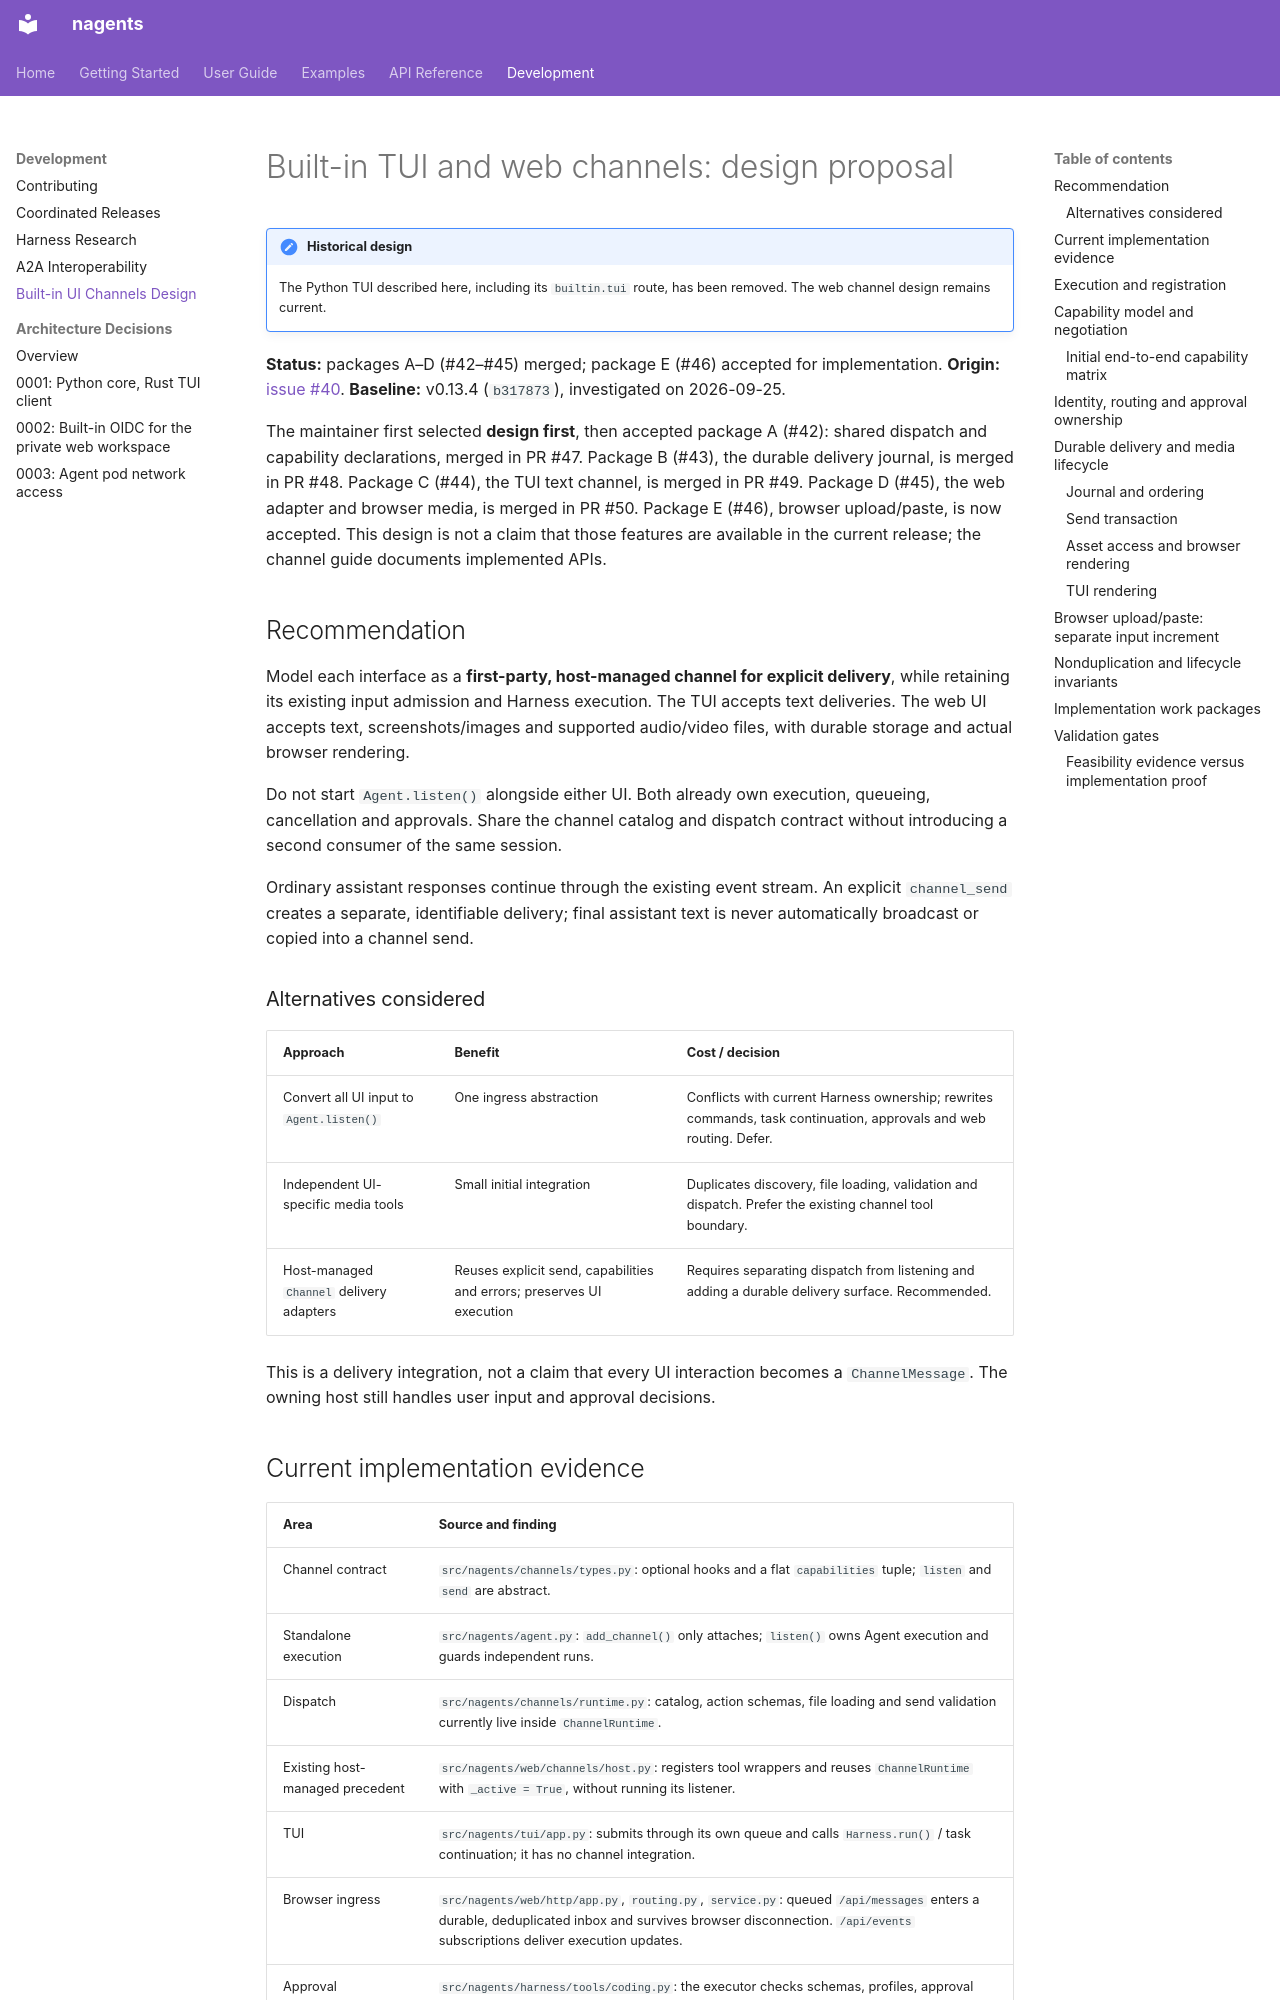

repository: abi-jey/nagents · page: development/builtin-ui-channels/index.html · generator: mkdocs

# Built-in TUI and web channels: design proposal

!!! note "Historical design"
    The Python TUI described here, including its `builtin.tui` route, has been removed.
    The web channel design remains current.

**Status:** packages A–D (#42–#45) merged; package E (#46) accepted for
implementation.
**Origin:** [issue #40](https://github.com/abi-jey/nagents/issues/40).
**Baseline:** v0.13.4 (`b317873`), investigated on 2026-09-25.

The maintainer first selected **design first**, then accepted package A (#42):
shared dispatch and capability declarations, merged in PR #47. Package B (#43),
the durable delivery journal, is merged in PR #48. Package C (#44), the TUI text
channel, is merged in PR #49. Package D (#45), the web adapter and browser media,
is merged in PR #50. Package E (#46), browser upload/paste, is now accepted.
This design is not a claim that those features are
available in the current release; the channel guide documents implemented APIs.

## Recommendation

Model each interface as a **first-party, host-managed channel for explicit
delivery**, while retaining its existing input admission and Harness execution.
The TUI accepts text deliveries. The web UI accepts text, screenshots/images and
supported audio/video files, with durable storage and actual browser rendering.

Do not start `Agent.listen()` alongside either UI. Both already own execution,
queueing, cancellation and approvals. Share the channel catalog and dispatch
contract without introducing a second consumer of the same session.

Ordinary assistant responses continue through the existing event stream. An
explicit `channel_send` creates a separate, identifiable delivery; final assistant
text is never automatically broadcast or copied into a channel send.

### Alternatives considered

| Approach | Benefit | Cost / decision |
| --- | --- | --- |
| Convert all UI input to `Agent.listen()` | One ingress abstraction | Conflicts with current Harness ownership; rewrites commands, task continuation, approvals and web routing. Defer. |
| Independent UI-specific media tools | Small initial integration | Duplicates discovery, file loading, validation and dispatch. Prefer the existing channel tool boundary. |
| Host-managed `Channel` delivery adapters | Reuses explicit send, capabilities and errors; preserves UI execution | Requires separating dispatch from listening and adding a durable delivery surface. Recommended. |

This is a delivery integration, not a claim that every UI interaction becomes a
`ChannelMessage`. The owning host still handles user input and approval decisions.
